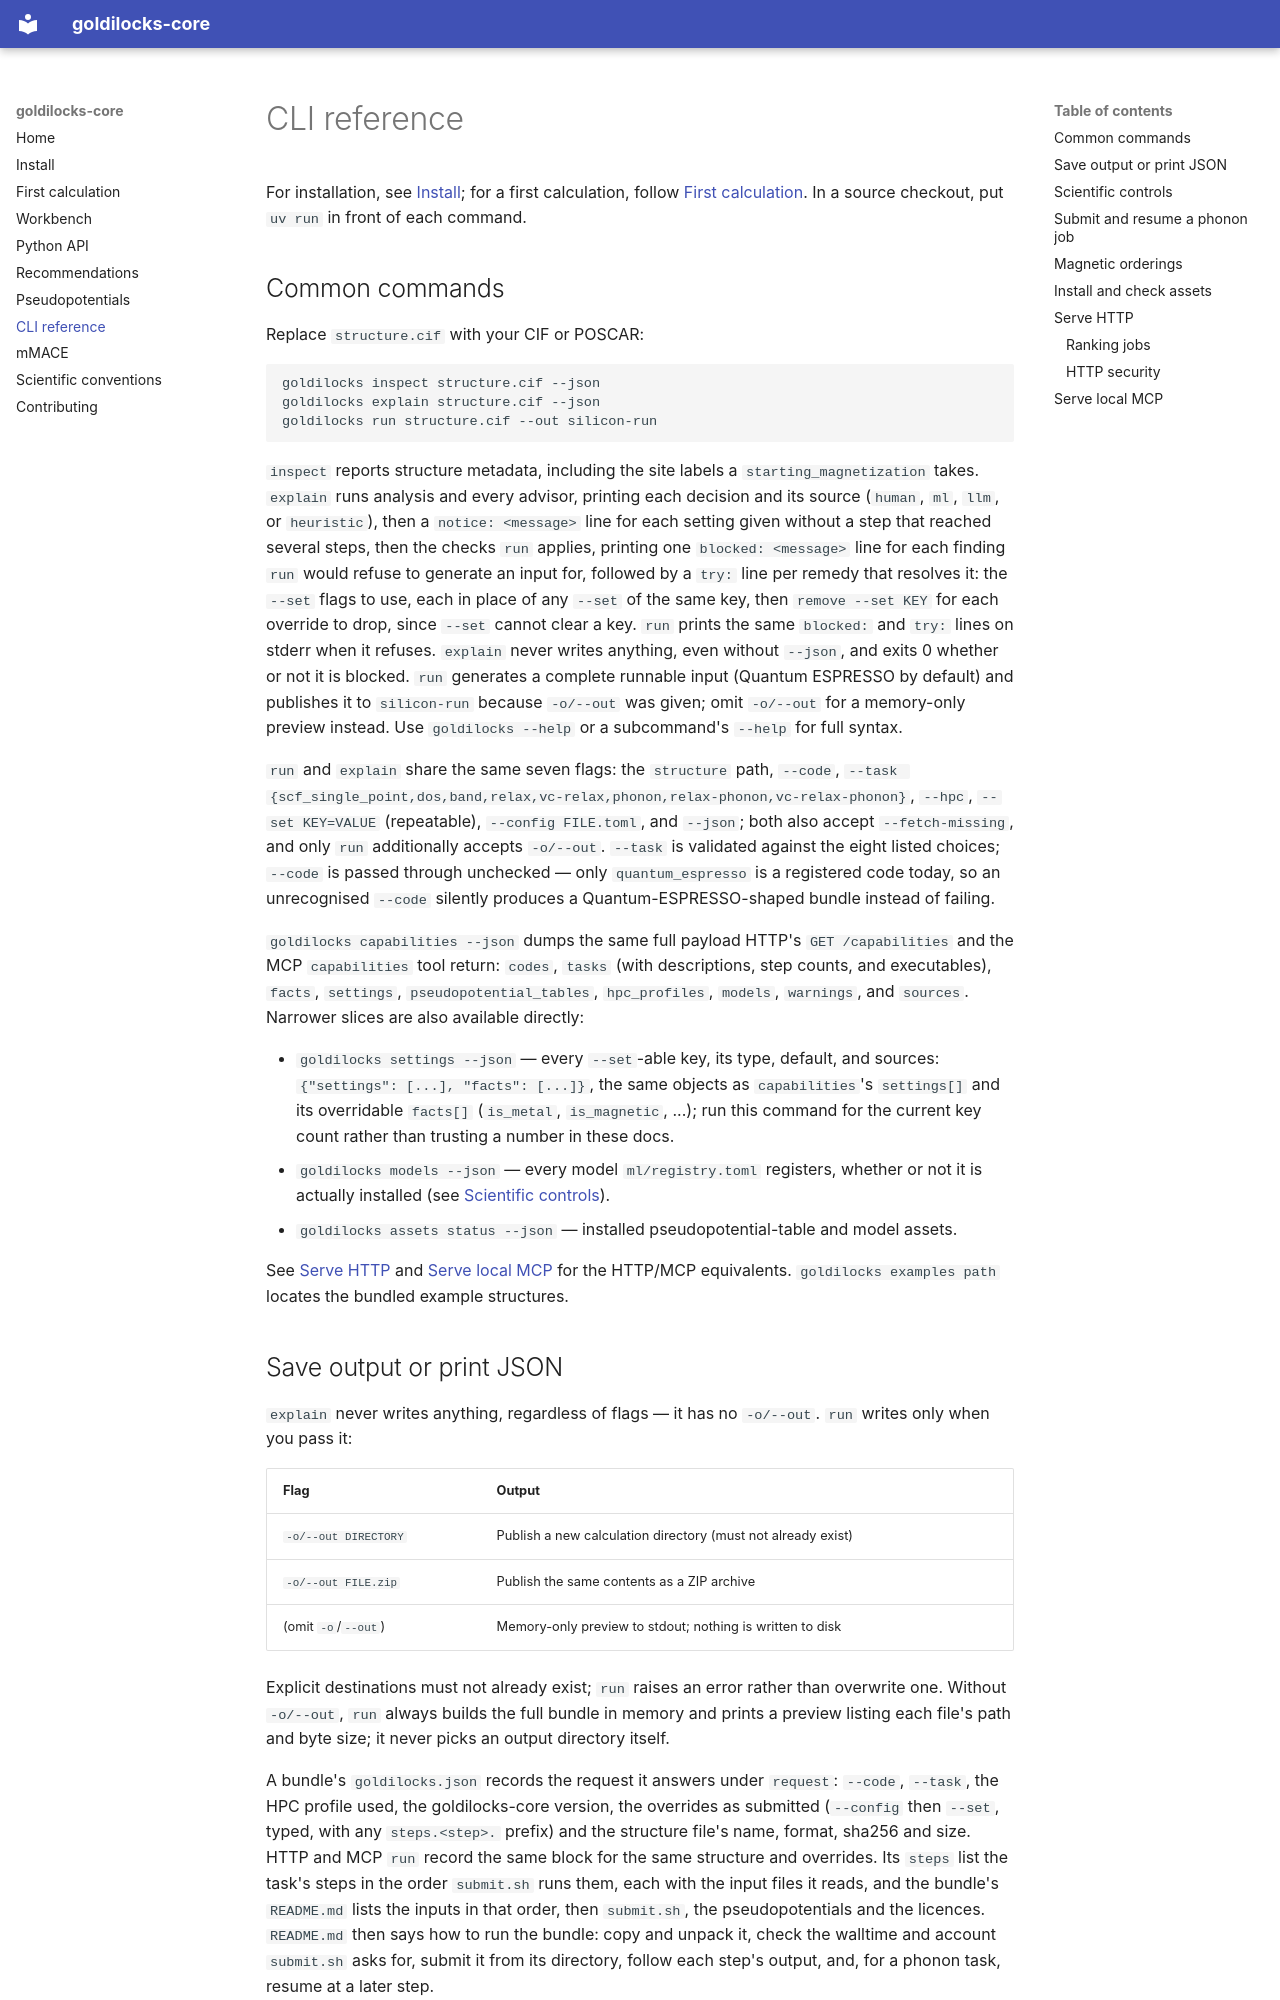

repository: stfc/goldilocks-core · page: cli/index.html · generator: mkdocs

# CLI reference

For installation, see [Install](install.md); for a first calculation, follow
[First calculation](quickstart.md). In a source checkout, put `uv run` in front
of each command.

## Common commands

Replace `structure.cif` with your CIF or POSCAR:

```bash
goldilocks inspect structure.cif --json
goldilocks explain structure.cif --json
goldilocks run structure.cif --out silicon-run
```

`inspect` reports structure metadata, including the site labels a
`starting_magnetization` takes. `explain` runs analysis and every
advisor, printing each decision and its source (`human`, `ml`, `llm`, or
`heuristic`), then a `notice: <message>` line for each setting given without a
step that reached several steps, then the checks `run` applies, printing one
`blocked: <message>` line for each finding `run` would refuse to generate an
input for, followed by a `try:` line per remedy that resolves it: the `--set`
flags to use, each in place of any `--set` of the same key, then
`remove --set KEY` for each override to drop, since `--set` cannot clear a
key. `run` prints the same `blocked:` and `try:` lines on stderr
when it refuses. `explain` never writes anything, even without `--json`, and
exits 0 whether or not it is blocked.
`run` generates a complete runnable input (Quantum ESPRESSO by default) and
publishes it to `silicon-run` because `-o/--out` was given; omit `-o/--out`
for a memory-only preview instead. Use `goldilocks --help` or a
subcommand's `--help` for full syntax.

`run` and `explain` share the same seven flags: the `structure` path,
`--code`,
`--task {scf_single_point,dos,band,relax,vc-relax,phonon,relax-phonon,vc-relax-phonon}`,
`--hpc`, `--set KEY=VALUE` (repeatable), `--config FILE.toml`, and `--json`;
both also accept `--fetch-missing`, and only `run` additionally accepts
`-o/--out`. `--task` is validated against the eight listed choices; `--code`
is passed through unchecked — only `quantum_espresso` is a registered code
today, so an unrecognised `--code` silently produces a Quantum-ESPRESSO-shaped
bundle instead of failing.

`goldilocks capabilities --json` dumps the same full payload HTTP's
`GET /capabilities` and the MCP `capabilities` tool return: `codes`, `tasks`
(with descriptions, step counts, and executables), `facts`, `settings`,
`pseudopotential_tables`, `hpc_profiles`, `models`, `warnings`, and `sources`.
Narrower slices are also available directly:

- `goldilocks settings --json` — every `--set`-able key, its type,
  default, and sources: `{"settings": [...], "facts": [...]}`, the same
  objects as `capabilities`'s `settings[]` and its overridable `facts[]`
  (`is_metal`, `is_magnetic`, ...); run this command for the current key
  count rather than trusting a number in these docs.
- `goldilocks models --json` — every model `ml/registry.toml`
  registers, whether or not it is actually installed (see [Scientific
  controls](#scientific-controls)).
- `goldilocks assets status --json` — installed pseudopotential-table
  and model assets.

See [Serve HTTP](#serve-http) and [Serve local MCP](#serve-local-mcp) for the
HTTP/MCP equivalents. `goldilocks examples path` locates the bundled
example structures.
